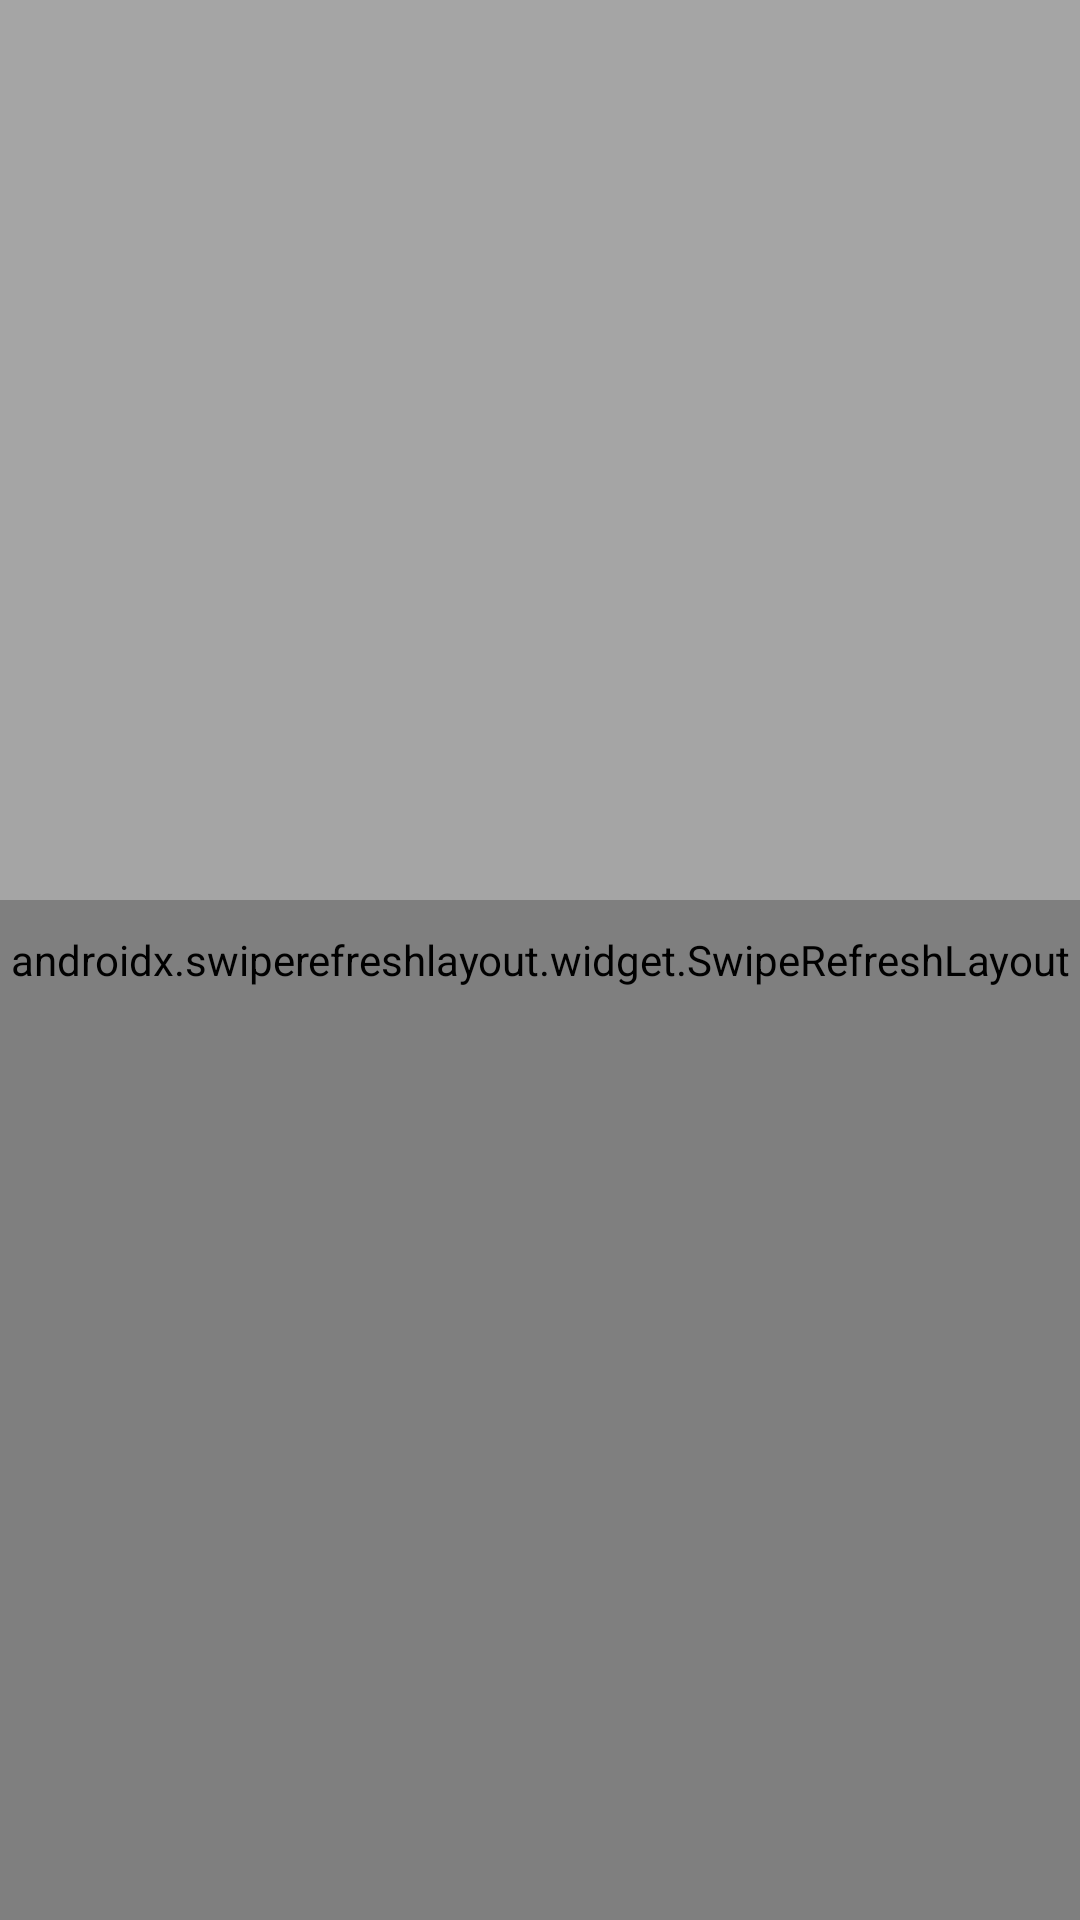

Android layout source for this screen:
<!-- AndroidManifest.xml: application theme AppTheme -->
<!-- res/layout/activity_main.xml -->
<?xml version="1.0" encoding="utf-8"?>
<androidx.constraintlayout.widget.ConstraintLayout xmlns:android="http://schemas.android.com/apk/res/android"
    xmlns:app="http://schemas.android.com/apk/res-auto"
    xmlns:tools="http://schemas.android.com/tools"
    android:layout_width="match_parent"
    android:layout_height="match_parent"
    tools:context=".MainActivity">

    <androidx.swiperefreshlayout.widget.SwipeRefreshLayout
        android:id="@+id/swipeRefreshLayout"
        android:layout_width="match_parent"
        android:layout_height="match_parent"
        app:layout_constraintBottom_toBottomOf="parent"
        app:layout_constraintEnd_toEndOf="parent"
        app:layout_constraintStart_toStartOf="parent"
        app:layout_constraintTop_toTopOf="parent">

        <androidx.recyclerview.widget.RecyclerView
            android:id="@+id/recyclerView"
            android:layout_width="match_parent"
            android:layout_height="match_parent"
            app:layout_constraintBottom_toBottomOf="parent"
            app:layout_constraintLeft_toLeftOf="parent"
            app:layout_constraintRight_toRightOf="parent"
            app:layout_constraintTop_toTopOf="parent" />
    </androidx.swiperefreshlayout.widget.SwipeRefreshLayout>


    <FrameLayout
        android:id="@+id/fragmentContainer"
        android:layout_width="match_parent"
        android:layout_height="300dp"
        android:background="#A5A5A5"
        app:layout_constraintEnd_toEndOf="parent"
        app:layout_constraintStart_toStartOf="parent"
        app:layout_constraintTop_toTopOf="parent" />

</androidx.constraintlayout.widget.ConstraintLayout>
<!-- resources referenced by this layout -->
<resources>
  <style name="AppTheme" parent="Theme.AppCompat.Light.DarkActionBar">
          
          <item name="colorPrimary">@color/colorPrimary</item>
          <item name="colorPrimaryDark">@color/colorPrimaryDark</item>
          <item name="colorAccent">@color/colorAccent</item>
      </style>
  <color name="colorPrimary">#9C27B0</color>
  <color name="colorPrimaryDark">#E91E63</color>
  <color name="colorAccent">#F44336</color>
</resources>
